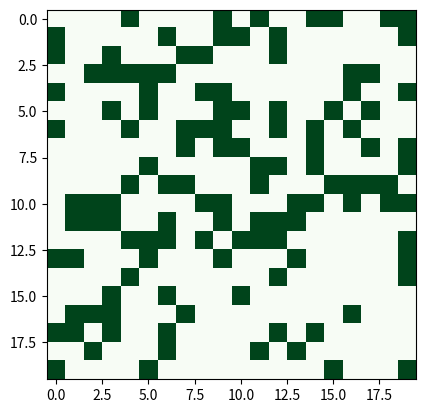

This chart was generated by the following Python code:
import numpy as np
import matplotlib.pyplot as plt
from matplotlib.animation import FuncAnimation

size = 20
grid = np.random.choice([0, 1], (size, size), p=[0.7, 0.3])

def update(frame):
    global grid
    total = sum(np.roll(np.roll(grid, i, 0), j, 1)
                for i in (-1, 0, 1) for j in (-1, 0, 1) if (i, j) != (0, 0))
    
    grid = ((grid == 1) & ((total == 2) | (total == 3))) | ((grid == 0) & (total == 3))
    img.set_data(grid)
    return img,

fig, ax = plt.subplots()
img = ax.imshow(grid, cmap='Greens')

ani = FuncAnimation(fig, update, frames=50, interval=200)
plt.show()